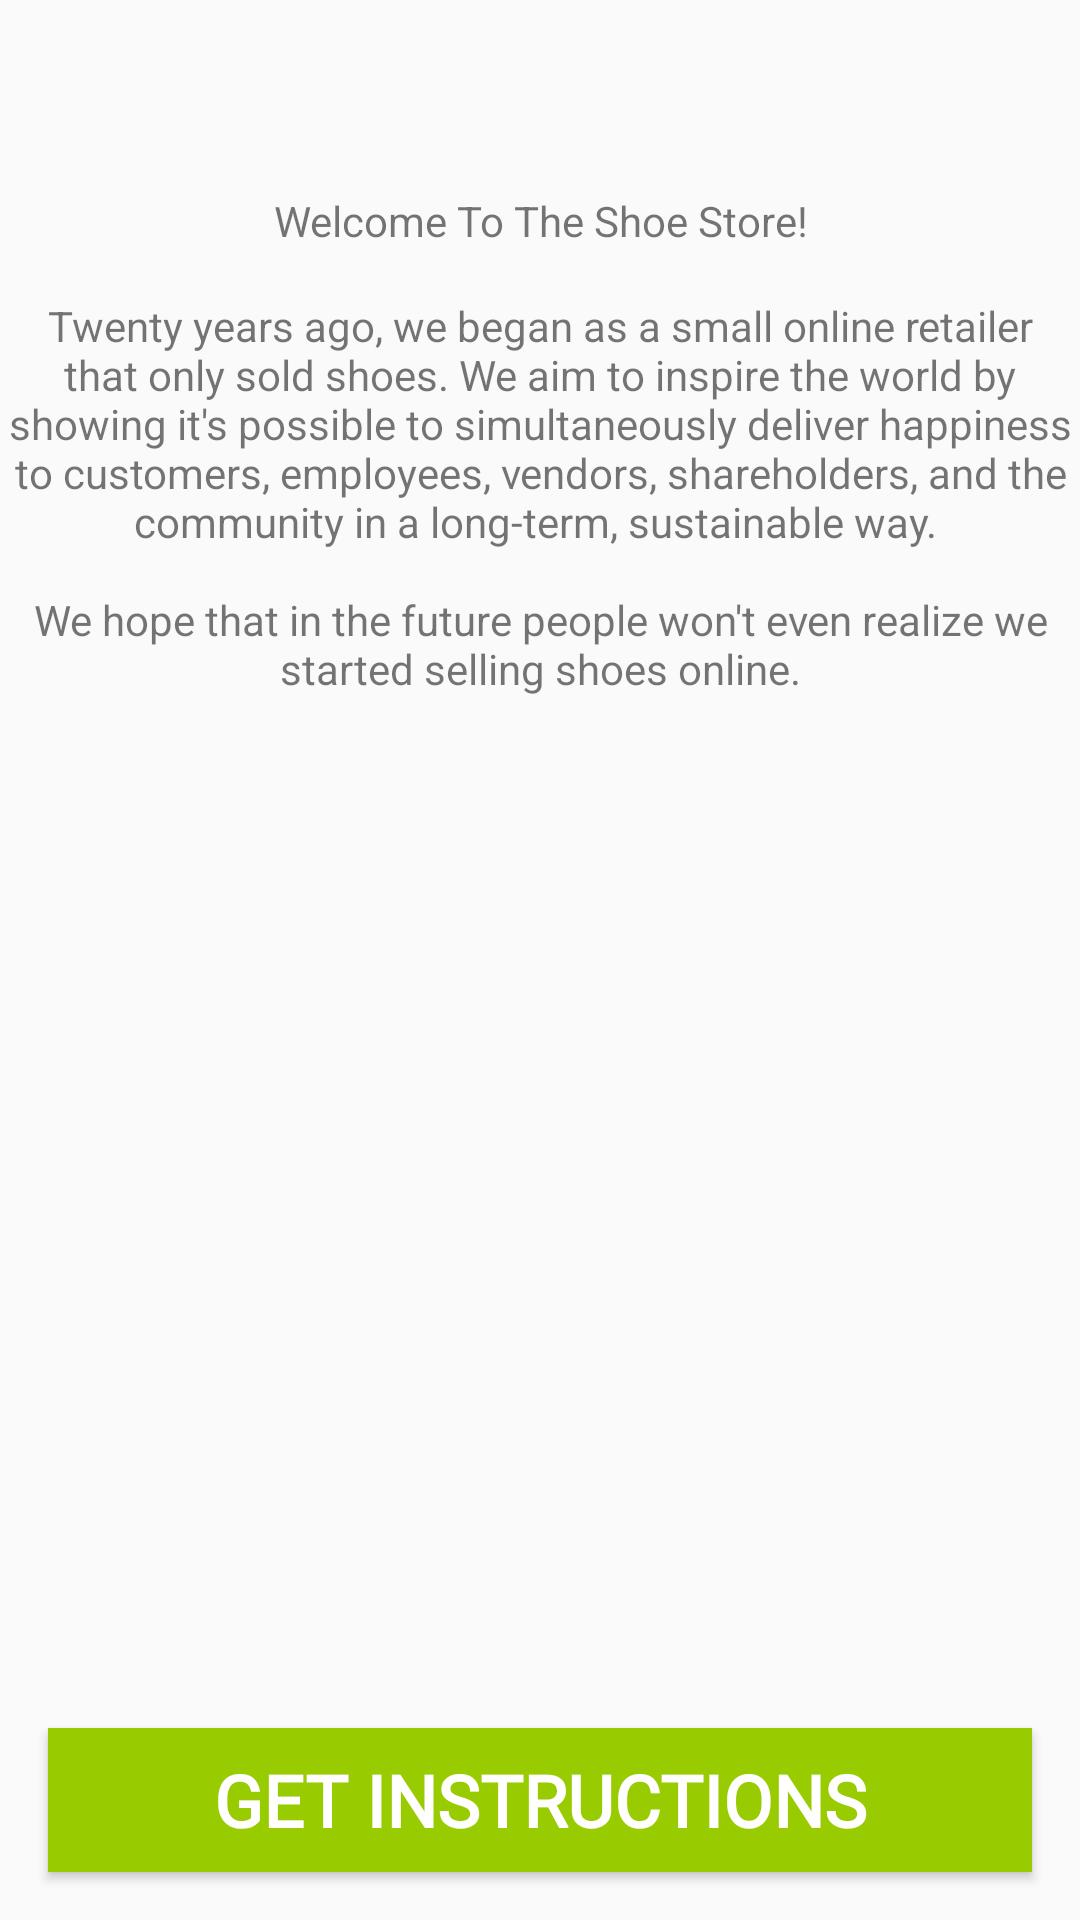

Here is an Android app screen rendered from its layout file. Give the layout XML and the strings, colors and styles it references.
<!-- AndroidManifest.xml: application theme AppTheme.NoActionBar -->
<!-- res/layout/welcome_fragment.xml -->
<?xml version="1.0" encoding="utf-8"?>
<layout xmlns:android="http://schemas.android.com/apk/res/android"
    xmlns:app="http://schemas.android.com/apk/res-auto" xmlns:tools="http://schemas.android.com/tools">

        <data>
            <variable
                name="welcomeViewModel"
                type="com.udacity.shoestore.screens.ui.welcome.WelcomeViewModel"
                />
        </data>
    <androidx.constraintlayout.widget.ConstraintLayout
    android:id="@+id/welcome_layout"
    android:layout_width="match_parent"
    android:layout_height="match_parent"
    tools:context=".screens.ui.welcome.WelcomeFragment">

        <TextView
            android:id="@+id/welcome_msg"
            android:layout_width="0dp"
            android:layout_height="wrap_content"
            android:layout_marginStart="16dp"
            android:layout_marginTop="@dimen/large"
            android:layout_marginEnd="16dp"
            android:layout_marginBottom="16dp"
            android:text="@string/welcome"
            android:textAlignment="center"
            app:layout_constraintBottom_toTopOf="@+id/description_msg"
            app:layout_constraintEnd_toEndOf="parent"
            app:layout_constraintStart_toStartOf="parent"
            app:layout_constraintTop_toTopOf="parent"
            app:layout_constraintVertical_bias="0.81" />

    <TextView
        android:id="@+id/description_msg"
        android:layout_width="wrap_content"
        android:layout_height="0dp"
        android:layout_marginStart="16dp"
        android:layout_marginEnd="16dp"
        android:layout_marginBottom="16dp"
        android:text="@string/shoe_description"
        android:textAlignment="center"
        app:layout_constraintBottom_toTopOf="@+id/goto_instructions"
        app:layout_constraintEnd_toEndOf="parent"
        app:layout_constraintStart_toStartOf="parent"
        app:layout_constraintTop_toBottomOf="@+id/welcome_msg" />

    <Button
        android:id="@+id/goto_instructions"
        android:layout_width="0dp"
        android:layout_height="wrap_content"
        android:layout_marginStart="16dp"
        android:layout_marginTop="16dp"
        android:layout_marginEnd="16dp"
        android:layout_marginBottom="16dp"
        android:text="@string/get_instructions"
        android:onClick="@{() ->welcomeViewModel.onSelectInstructions()}"
        style="@style/whiteBox"
        app:layout_constraintBottom_toBottomOf="parent"
        app:layout_constraintEnd_toEndOf="parent"
        app:layout_constraintStart_toStartOf="parent"
        app:layout_constraintTop_toBottomOf="@+id/description_msg" />

</androidx.constraintlayout.widget.ConstraintLayout>

</layout>
<!-- resources referenced by this layout -->
<resources>
  <dimen name="large">64dp</dimen>
  <string name="get_instructions">Get Instructions</string>
  <string name="shoe_description">"Twenty years ago, we began as a small online retailer that only sold shoes. We aim to inspire the world by showing it's possible to simultaneously deliver happiness to customers, employees, vendors, shareholders, and the community in a long-term, sustainable way. \n\nWe hope that in the future people won't even realize we started selling shoes online."</string>
  <string name="welcome">"Welcome To The Shoe Store!"</string>
  <style name="whiteBox">
          
          <item name="android:background">@android:color/holo_green_light</item>
          <item name="android:textAlignment">center</item>
          <item name="android:textSize">@dimen/box_text_size</item>
          <item name="android:textStyle">bold</item>
          <item name="android:textColor">@android:color/white</item>
          <item name="android:fontFamily">@font/roboto</item>
      </style>
  <style name="AppTheme.NoActionBar">
          <item name="windowActionBar">false</item>
          <item name="windowNoTitle">true</item>
      </style>
  <dimen name="box_text_size">24sp</dimen>
</resources>
